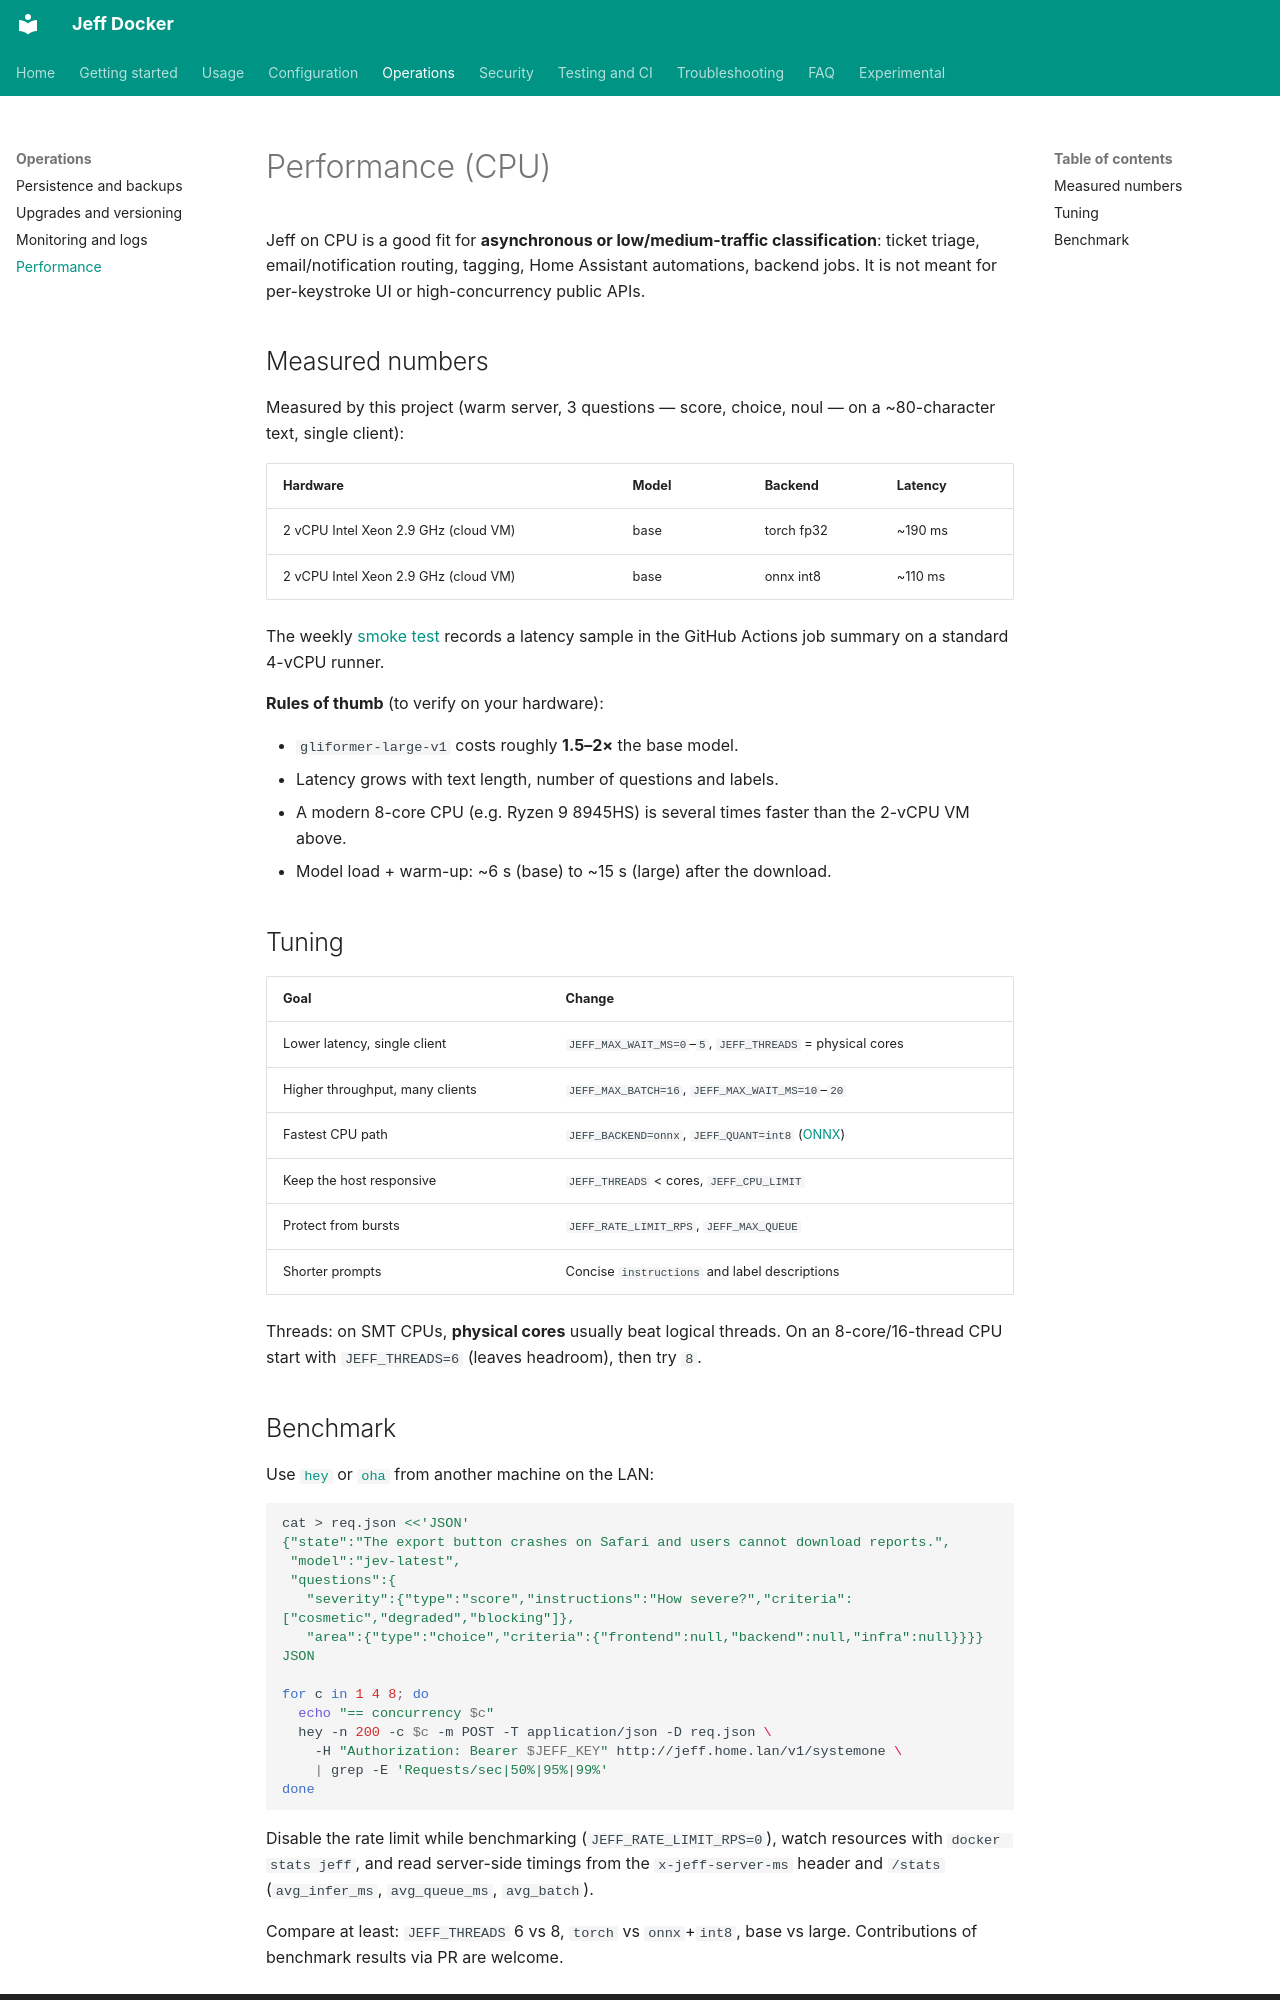

repository: tommasomarchionni/jeff-docker · page: performance/index.html · generator: mkdocs

# Performance (CPU)

Jeff on CPU is a good fit for **asynchronous or low/medium-traffic
classification**: ticket triage, email/notification routing, tagging,
Home Assistant automations, backend jobs. It is not meant for
per-keystroke UI or high-concurrency public APIs.

## Measured numbers

Measured by this project (warm server, 3 questions — score, choice, noul —
on a ~80-character text, single client):

| Hardware | Model | Backend | Latency |
|---|---|---|---|
| 2 vCPU Intel Xeon 2.9 GHz (cloud VM) | base | torch fp32 | ~190 ms |
| 2 vCPU Intel Xeon 2.9 GHz (cloud VM) | base | onnx int8 | ~110 ms |

The weekly [smoke test](testing.md) records a latency sample in the
GitHub Actions job summary on a standard 4-vCPU runner.

**Rules of thumb** (to verify on your hardware):

- `gliformer-large-v1` costs roughly **1.5–2×** the base model.
- Latency grows with text length, number of questions and labels.
- A modern 8-core CPU (e.g. Ryzen 9 8945HS) is several times faster than
  the 2-vCPU VM above.
- Model load + warm-up: ~6 s (base) to ~15 s (large) after the download.

## Tuning

| Goal | Change |
|---|---|
| Lower latency, single client | `JEFF_MAX_WAIT_MS=0`–`5`, `JEFF_THREADS` = physical cores |
| Higher throughput, many clients | `JEFF_MAX_BATCH=16`, `JEFF_MAX_WAIT_MS=10`–`20` |
| Fastest CPU path | `JEFF_BACKEND=onnx`, `JEFF_QUANT=int8` ([ONNX](onnx.md)) |
| Keep the host responsive | `JEFF_THREADS` < cores, `JEFF_CPU_LIMIT` |
| Protect from bursts | `JEFF_RATE_LIMIT_RPS`, `JEFF_MAX_QUEUE` |
| Shorter prompts | Concise `instructions` and label descriptions |

Threads: on SMT CPUs, **physical cores** usually beat logical threads.
On an 8-core/16-thread CPU start with `JEFF_THREADS=6` (leaves headroom),
then try `8`.
